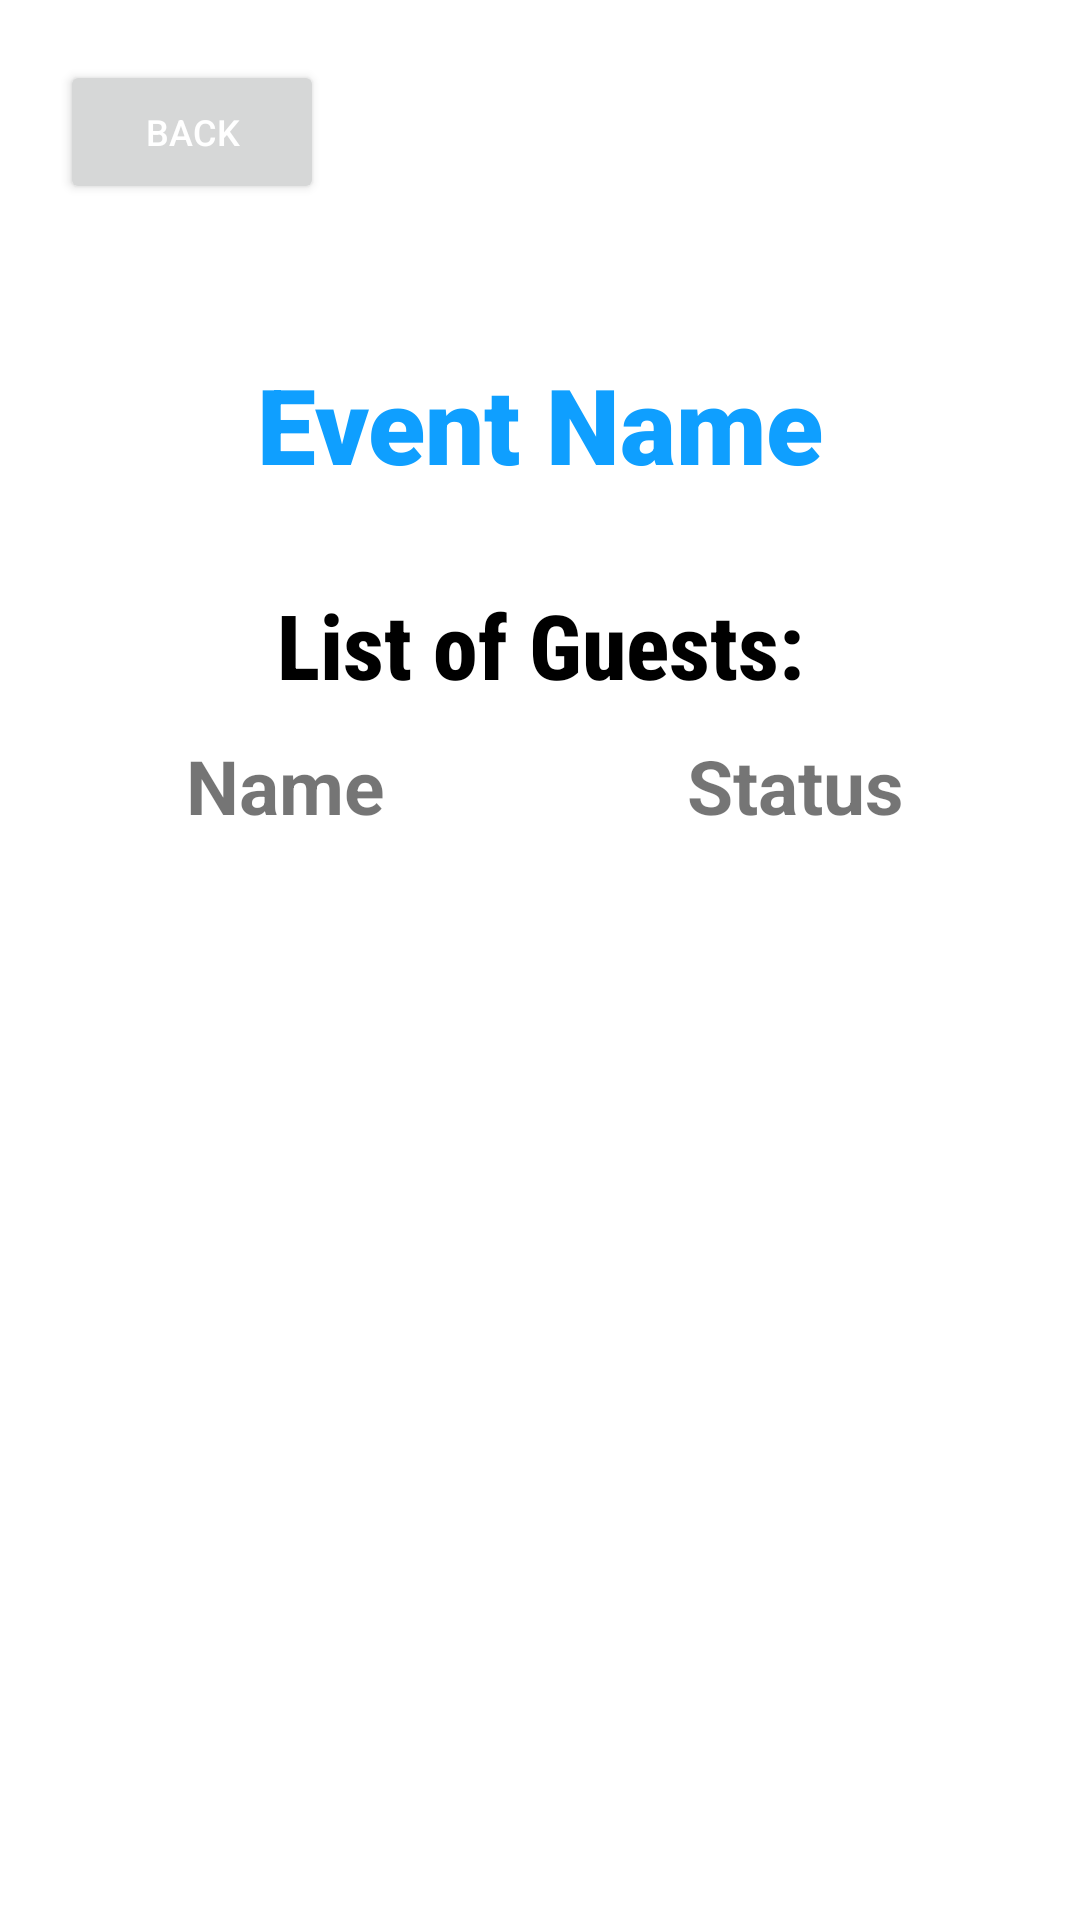

Here is an Android app screen rendered from its layout file. Give the layout XML and the strings, colors and styles it references.
<!-- AndroidManifest.xml: application theme Theme.PandemicPass -->
<!-- res/layout/activity_event_guest_list_for_guest.xml -->
<LinearLayout
    android:id="@+id/relativeLayout1"
    android:layout_height="fill_parent"
    android:layout_width="fill_parent"
    xmlns:android="http://schemas.android.com/apk/res/android"
    android:orientation="vertical">

    <Button
        android:id="@+id/BackButton"
        android:layout_width="wrap_content"
        android:layout_height="wrap_content"
        android:layout_marginLeft="20dp"
        android:layout_marginTop="20dp"
        android:text="Back"
        android:textColor="@color/white"
        android:textSize="12sp" />

    <LinearLayout
        android:layout_width="wrap_content"
        android:layout_height="wrap_content"
        android:gravity="center"
        android:orientation="vertical"
        />
        <TextView
            android:layout_width="match_parent"
            android:layout_height="wrap_content"
            android:text="Event Name"
            android:gravity="center"
            android:textSize="35dp"
            android:paddingTop="50dp"
            android:textColor="@color/banner_color"
            android:fontFamily="sans-serif-black"/>
        <TextView
            android:layout_width="match_parent"
            android:layout_height="wrap_content"
            android:text="List of Guests:"
            android:gravity="center"
            android:textSize="30dp"
            android:textStyle="bold"
            android:textColor="@color/black"
            android:fontFamily="sans-serif-condensed-medium"
            android:layout_marginTop="30dp"/>


        <LinearLayout
            android:layout_width="match_parent"
            android:layout_height="wrap_content"
            android:orientation="horizontal"
            android:layout_margin="10dp">
            <TextView
                android:layout_width="0dp"
                android:layout_height="wrap_content"
                android:textSize="25sp"
                android:layout_weight="1"
                android:text="Name"
                android:gravity="center"
                android:textStyle="bold"/>
        <TextView
            android:layout_width="0dp"
            android:textSize="25sp"
            android:layout_height="wrap_content"
            android:layout_weight="1"
            android:text="Status"
            android:gravity="center"
            android:textStyle="bold"
            />
    </LinearLayout>
    <ListView
        android:layout_width="match_parent"
        android:layout_height="match_parent"
        android:paddingLeft="30dp"
        android:paddingRight="30dp"
        android:id="@+id/listViewHosting">

    </ListView>
</LinearLayout>
<!-- resources referenced by this layout -->
<resources>
  <color name="banner_color">#0F9FFF</color>
  <color name="black">#FF000000</color>
  <color name="white">#FFFFFFFF</color>
  <style name="Theme.PandemicPass" parent="Theme.MaterialComponents.DayNight.NoActionBar">
          
          <item name="colorPrimary">@color/app_blue</item>
          <item name="colorPrimaryVariant">@color/app_blue</item>
          <item name="colorOnPrimary">@color/app_blue</item>
          
          <item name="colorSecondary">@color/teal_200</item>
          <item name="colorSecondaryVariant">@color/teal_700</item>
          <item name="colorOnSecondary">@color/black</item>
          
          <item name="android:statusBarColor" tools:targetApi="l">?attr/colorPrimaryVariant</item>
          
      </style>
  <color name="app_blue">#FF0045cc</color>
  <color name="teal_200">#FF03DAC5</color>
  <color name="teal_700">#FF018786</color>
</resources>
